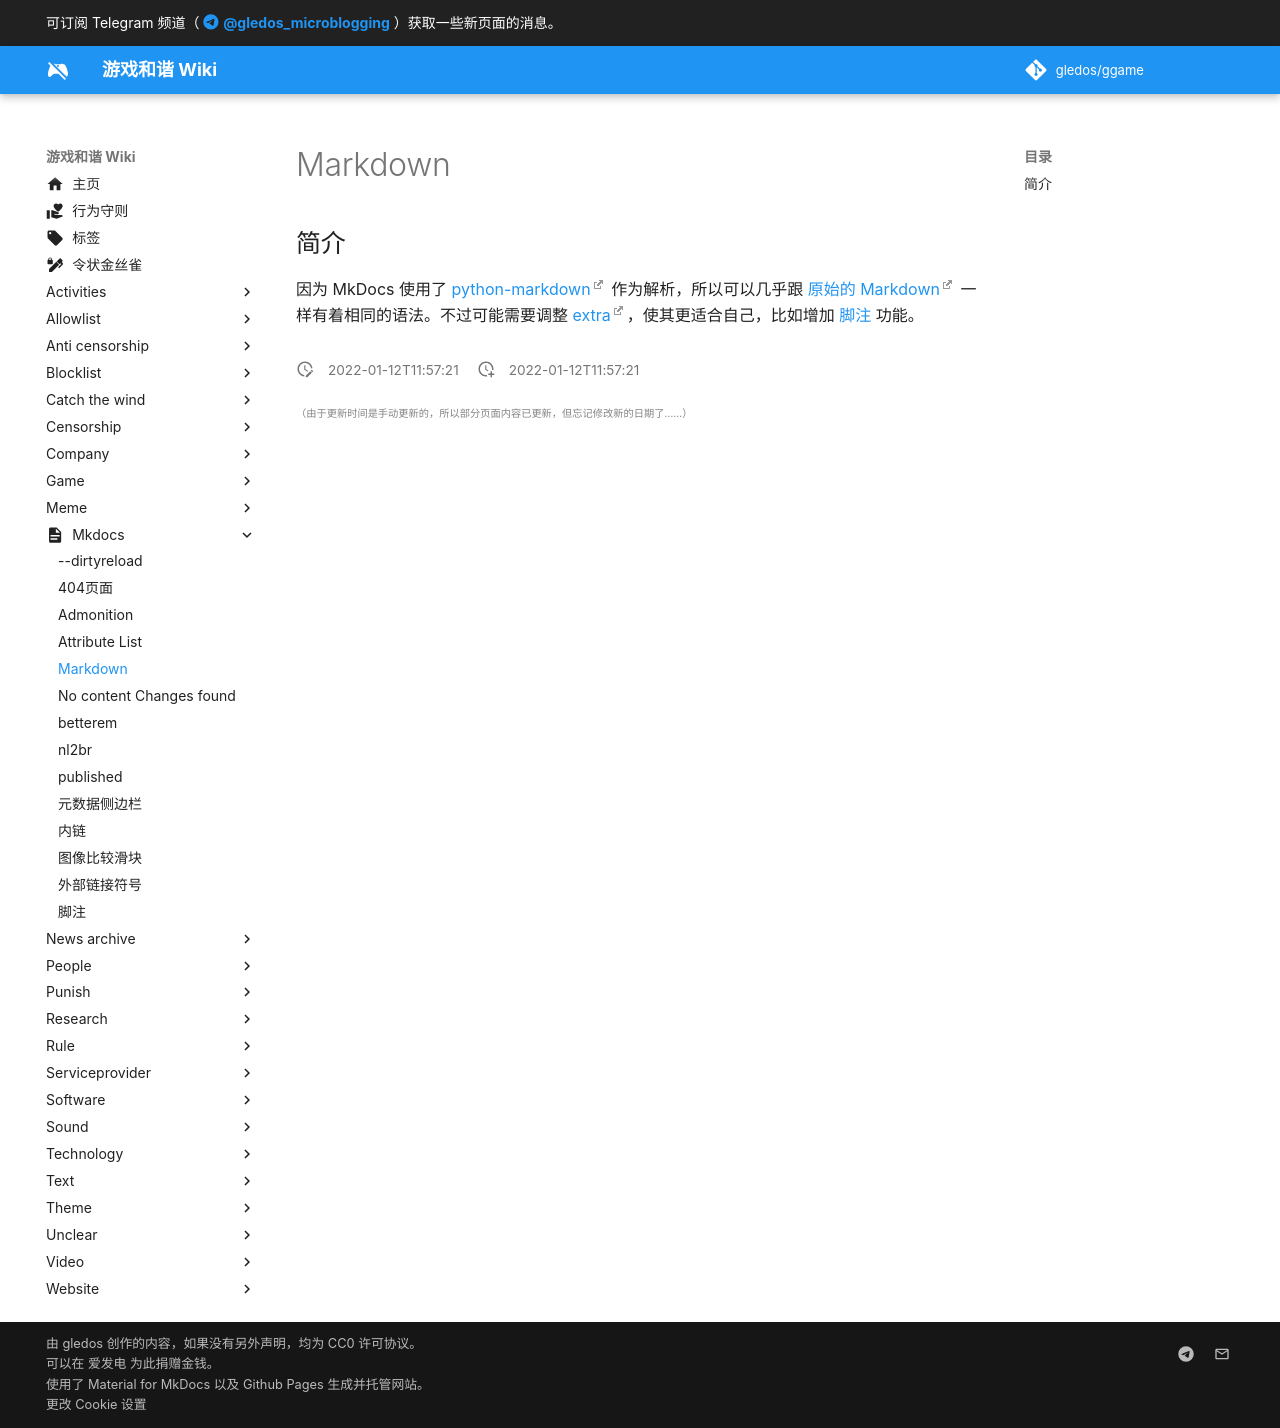

repository: gledos/ggame · page: mkdocs/Markdown.html · generator: mkdocs

---
title: Markdown
description:
published: true
date: "2022-01-12T11:57:21"
特殊标签标记: #无标签
editor: markdown
dateCreated: "2022-01-12T11:57:21"
---

## 简介

因为 MkDocs 使用了 [python-markdown](https://python-markdown.github.io/) 作为解析，所以可以几乎跟 [原始的 Markdown](https://daringfireball.net/projects/markdown/) 一样有着相同的语法。不过可能需要调整 [extra](https://python-markdown.github.io/extensions/extra/)，使其更适合自己，比如增加 [脚注](/mkdocs/脚注.md) 功能。
